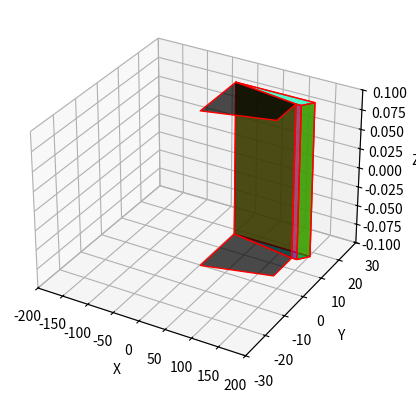

Generate this figure with matplotlib: (Note: this script raises an exception after producing the figure.)
import matplotlib.pyplot as plt
from mpl_toolkits.mplot3d.art3d import Poly3DCollection
import numpy as np

fig = plt.figure()
ax = fig.add_subplot(111, projection='3d')

ax.set_xlim(-200, 200)
ax.set_ylim(-30, 30)
ax.set_zlim(-0.1, 0.1)

# координаты вершин куба
verts = [
    #1 - плоскость
    #[0][0]              #1             #2               #3
    [(0, 18, -0.1), (125, 15, -0.1), (135, 15, -0.1), (150, 18, -0.1)],
    #[1][0]
    [(0, 18, 0.1), (125, 15, 0.10), (135, 15, 0.10), (150, 18, 0.10)],
    #2 - плоскость
    [(0, 0, -0.1), (125, 5, -0.1), (125, 15, -0.1), (0, 18, -0.1)],
    [(0, 0, 0.1), (125, 5, 0.1), (125, 15, 0.1), (0, 18, 0.1)]
]

ax.add_collection3d(Poly3DCollection([verts[0]], facecolors='cyan', linewidths=1, edgecolors='r', alpha=0.7))
ax.add_collection3d(Poly3DCollection([verts[1]], facecolors='cyan', linewidths=1, edgecolors='r', alpha=0.7))

ax.add_collection3d(Poly3DCollection([verts[2]], facecolors='black', linewidths=1, edgecolors='r', alpha=0.7))
ax.add_collection3d(Poly3DCollection([verts[3]], facecolors='black', linewidths=1, edgecolors='r', alpha=0.7))

# соединение вершин для боковых плоскостей
side_verts = [
    #1 плоскость
    [verts[0][0], verts[1][0], verts[1][1], verts[0][1]],
    [verts[0][2], verts[1][2], verts[1][3], verts[0][3]],
    [verts[0][1], verts[1][1], verts[1][2], verts[0][2]],
    [verts[0][0], verts[1][0], verts[1][3], verts[0][3]]
]

# отображение боковых плоскостей
#1 - плокскость
ax.add_collection3d(Poly3DCollection([side_verts[0]], facecolors='black', linewidths=1, edgecolors='r', alpha=0.7))
ax.add_collection3d(Poly3DCollection([side_verts[1]], facecolors='green', linewidths=1, edgecolors='r', alpha=0.7))
ax.add_collection3d(Poly3DCollection([side_verts[2]], facecolors='purple', linewidths=1, edgecolors='r', alpha=0.7))
ax.add_collection3d(Poly3DCollection([side_verts[3]], facecolors='yellow', linewidths=1, edgecolors='r', alpha=0.7))

ax.set_xlabel('X')
ax.set_ylabel('Y')
ax.set_zlabel('Z')

# Открываем файл blockMeshDict
with open('blockMeshDict', 'r') as file:
    data = file.read()

# Ищем координаты в файле
import re
pattern = r'\(([-$\w\s.]+)\)//\d+'
matches = re.findall(pattern, data)

two_dimensional_array = [list(map(str.strip, match.split())) for match in matches]

# print(two_dimensional_array[0][2])
# Выводим координаты
# for match in matches:
#     print(match)

flag = True

def is_float(string):
  try:
    flag = True
    return float(string) and '.' in string  # True if string is a number contains a dot
  except ValueError:  # String is not a number
    flag = False
    return False

for row in two_dimensional_array:
    for item in row:
        is_float(item)
        if item.isdigit() or flag == True:
            print(f"{item} is a digit")
        else:
            print(f"{item} is a text value")

plt.show()
